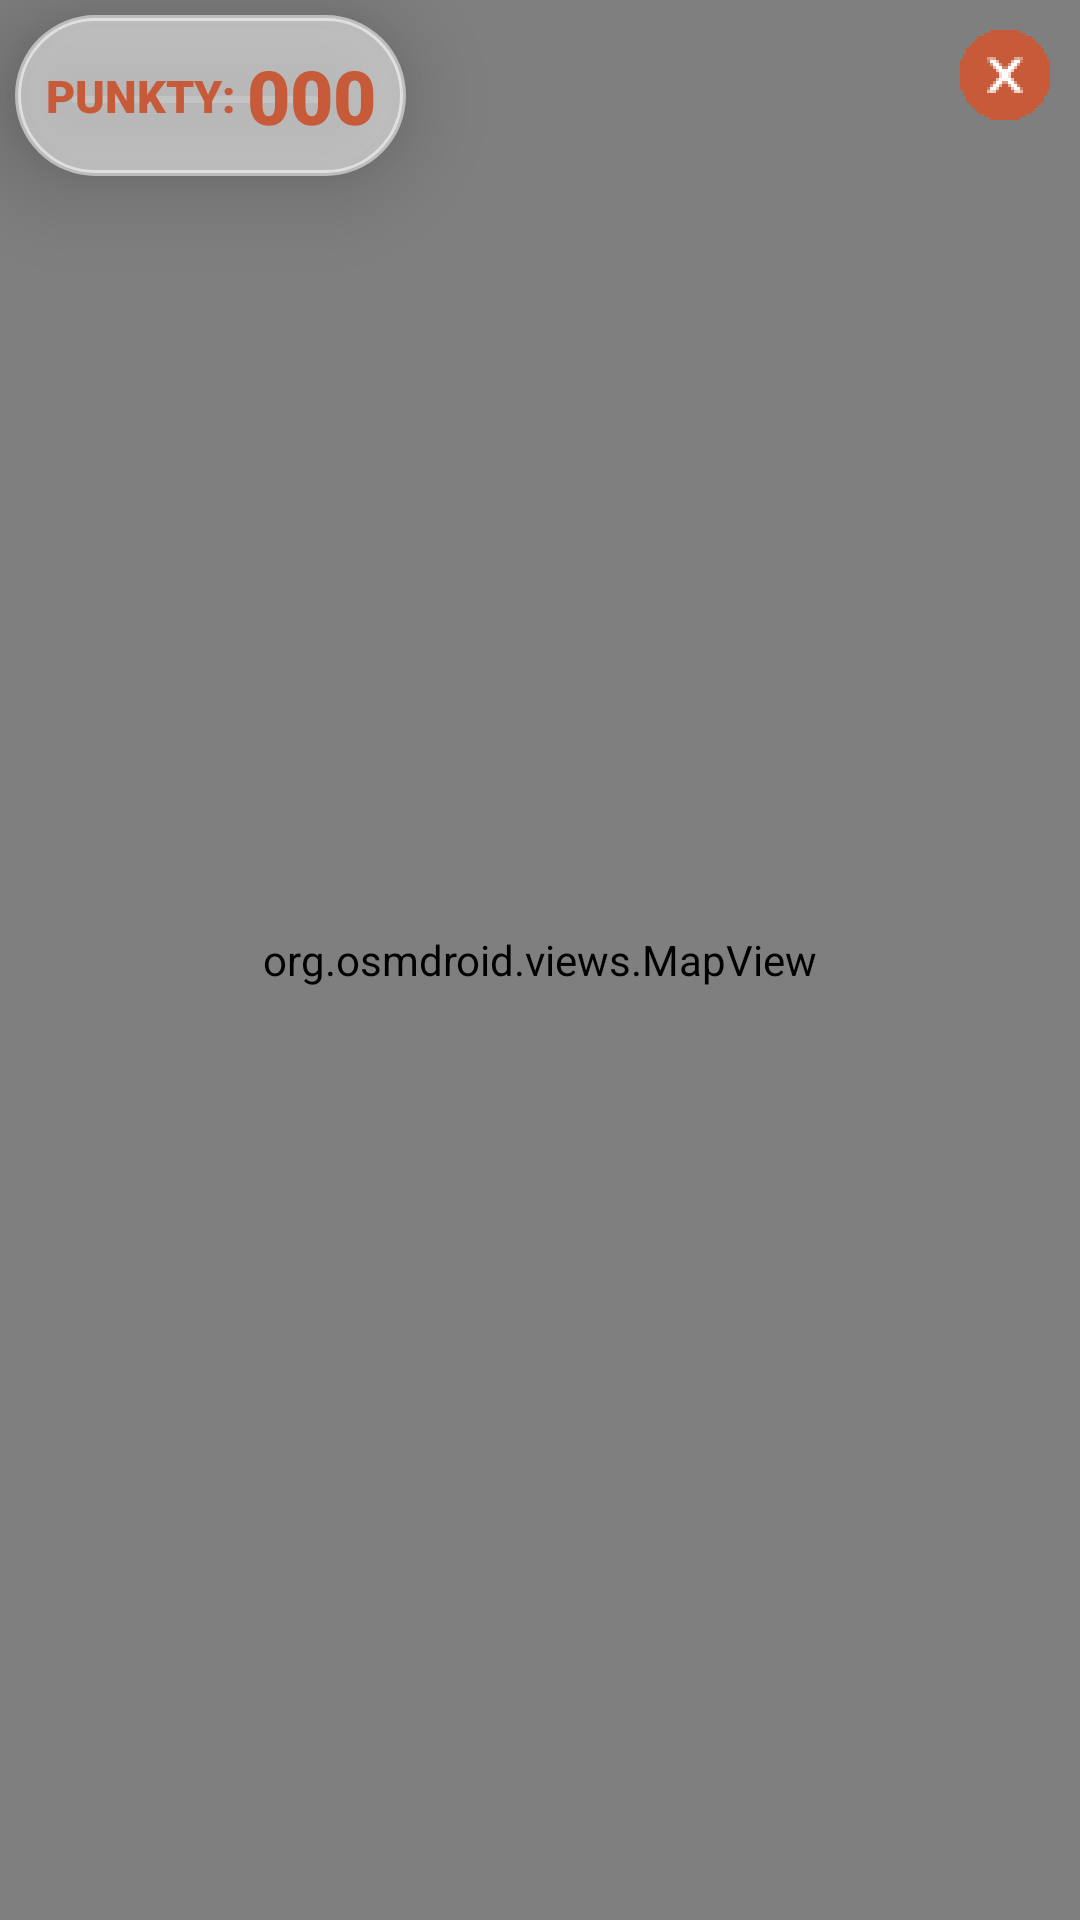

Layout XML and referenced resources for this Android screen:
<!-- AndroidManifest.xml: activity theme Theme.AppCompat.Light.NoActionBar -->
<!-- res/layout/activity_game.xml -->
<?xml version="1.0" encoding="utf-8"?>
<androidx.constraintlayout.widget.ConstraintLayout xmlns:android="http://schemas.android.com/apk/res/android"
    xmlns:app="http://schemas.android.com/apk/res-auto"
    xmlns:tools="http://schemas.android.com/tools"
    android:layout_width="match_parent"
    android:layout_height="match_parent"
    android:background="@color/green_light"
    tools:context=".GameActivity">


    <ImageButton
        android:id="@+id/game_exit_button"
        android:layout_width="30dp"
        android:layout_height="30dp"
        android:layout_marginTop="10dp"
        android:layout_marginEnd="10dp"
        android:background="@mipmap/ic_x_button_2_foreground"
        android:elevation="10dp"
        app:layout_constraintEnd_toEndOf="parent"
        app:layout_constraintTop_toTopOf="parent" />

    <include
        android:id="@+id/pointsInfo"
        layout="@layout/points_info"
        android:layout_width="wrap_content"
        android:layout_height="wrap_content"
        android:layout_margin="5dp"
        android:elevation="20dp"
        app:layout_constraintStart_toStartOf="parent"
        app:layout_constraintTop_toTopOf="parent" />

    <org.osmdroid.views.MapView
        android:id="@+id/map"
        tilesource="Mapnik"
        android:layout_width="match_parent"
        android:layout_height="match_parent"
        android:elevation="0dp"
        app:layout_constraintBottom_toBottomOf="parent"
        app:layout_constraintEnd_toEndOf="parent"
        app:layout_constraintHorizontal_bias="1.0"
        app:layout_constraintStart_toStartOf="parent"
        app:layout_constraintTop_toTopOf="parent"
        app:layout_constraintVertical_bias="0.0" />

</androidx.constraintlayout.widget.ConstraintLayout>
<!-- res/layout/points_info.xml (included above) -->
<?xml version="1.0" encoding="utf-8"?>
<LinearLayout xmlns:android="http://schemas.android.com/apk/res/android"
    android:layout_width="wrap_content"
    android:layout_height="wrap_content"
    android:layout_margin="5dp"
    android:background="@drawable/rounded_corners"
    android:backgroundTint="@color/white_transparent"
    android:elevation="20dp"
    android:orientation="horizontal"
    android:padding="10dp"
    android:paddingStart="15dp"
    android:paddingLeft="15dp"
    android:paddingEnd="15dp"
    android:paddingRight="15dp">

    <TextView
        android:id="@+id/static_pointsTextView"
        android:layout_width="wrap_content"
        android:layout_height="wrap_content"
        android:layout_gravity="center"
        android:layout_weight="1"
        android:fontFamily="sans-serif-black"
        android:gravity="center"
        android:text="Punkty: "
        android:textAlignment="center"
        android:textAllCaps="true"
        android:textColor="@color/orange_dark"
        android:textSize="15sp" />

    <TextView
        android:id="@+id/pointsTextView"
        android:layout_width="wrap_content"
        android:layout_height="wrap_content"
        android:layout_gravity="center"
        android:layout_weight="1"
        android:fontFamily="sans-serif-black"
        android:gravity="center"
        android:text="000"
        android:textColor="@color/orange_dark"
        android:textSize="25sp"
        android:textStyle="bold" />
</LinearLayout>
<!-- resources referenced by this layout -->
<resources>
  <color name="green_light">#99D066</color>
  <color name="orange_dark">#C75B39</color>
  <color name="white_transparent">#88FFFFFF</color>
  <!-- drawable rounded_corners (drawable) -->
  <?xml version="1.0" encoding="utf-8"?>
  <shape xmlns:android="http://schemas.android.com/apk/res/android" android:shape="rectangle">
      <solid android:color="@color/white"/>
      <stroke
          android:width="2dp"
          android:color="@color/black" />
      <corners android:radius="30dp"/>
  </shape>
  <!-- mipmap ic_x_button_2_foreground: png bitmap (mipmap-hdpi, 2045 bytes) -->
  <color name="white">#FFFFFFFF</color>
  <color name="black">#FF000000</color>
</resources>
